Photos from the image-classification dataset "data" in the GitHub repository viraja1/crack_detection. Its 2 classes are: crack, no crack.

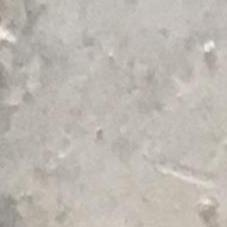
Label: no crack

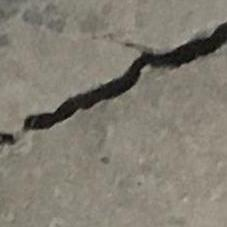
Label: crack

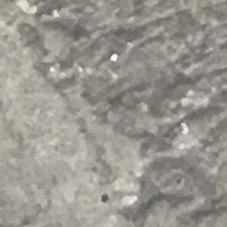
Label: no crack

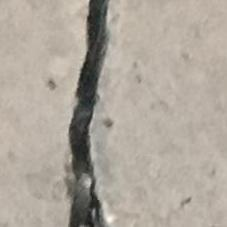
Label: crack

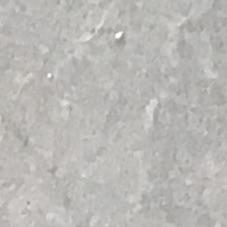
Label: no crack

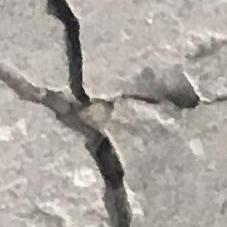
Label: crack
